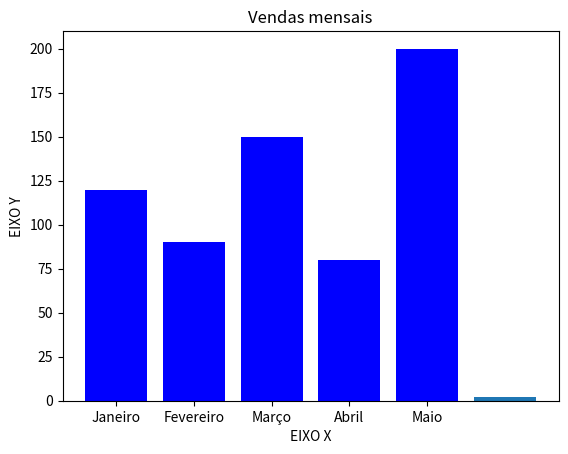

Here is the Python script that generated this plot:
# como utilizar modulos
# primeiro modo
import math

math.sqrt(25)
math.log2(1024)
math.cos(45)
print(math.sqrt(25))

#sugundo modo
import math as m

m.sqrt(25)
m.log2(1024)
m.cos(45)

#terceiro modo
from math import sqrt, log2, cos
sqrt(25)
log2(1024)
cos(45)


import matplotlib.pyplot as plt

x = [1,2,3,4,5]
y = [4,3,5,1,2]

plt.bar(x,y)
plt.xlabel('EIXO X')
plt.ylabel('EIXO Y')
plt.title('Exemplo de grafico')

plt.show()

#ATIVIDADE PRÁTICA;
meses = ['Janeiro', 'Fevereiro', 'Março', 'Abril', 'Maio']
vendas = [120, 90, 150, 80, 200]

plt.bar(meses, vendas, color='blue')
plt.title ("Vendas mensais")
plt.show()